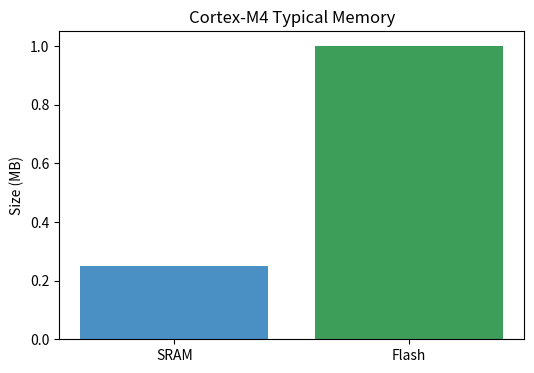

This chart was generated by the following Python code:
import os
import matplotlib.pyplot as plt

labels = ['SRAM', 'Flash']
sizes = [0.25, 1.0]
plt.figure(figsize=(6, 4))
plt.bar(labels, sizes, color=['#4a90c4', '#3d9e5a'])
plt.ylabel('Size (MB)')
plt.title('Cortex-M4 Typical Memory')

out = os.environ.get('VISUAL_OUT_PATH', 'out.svg')
plt.savefig(out, format='svg', bbox_inches='tight')
